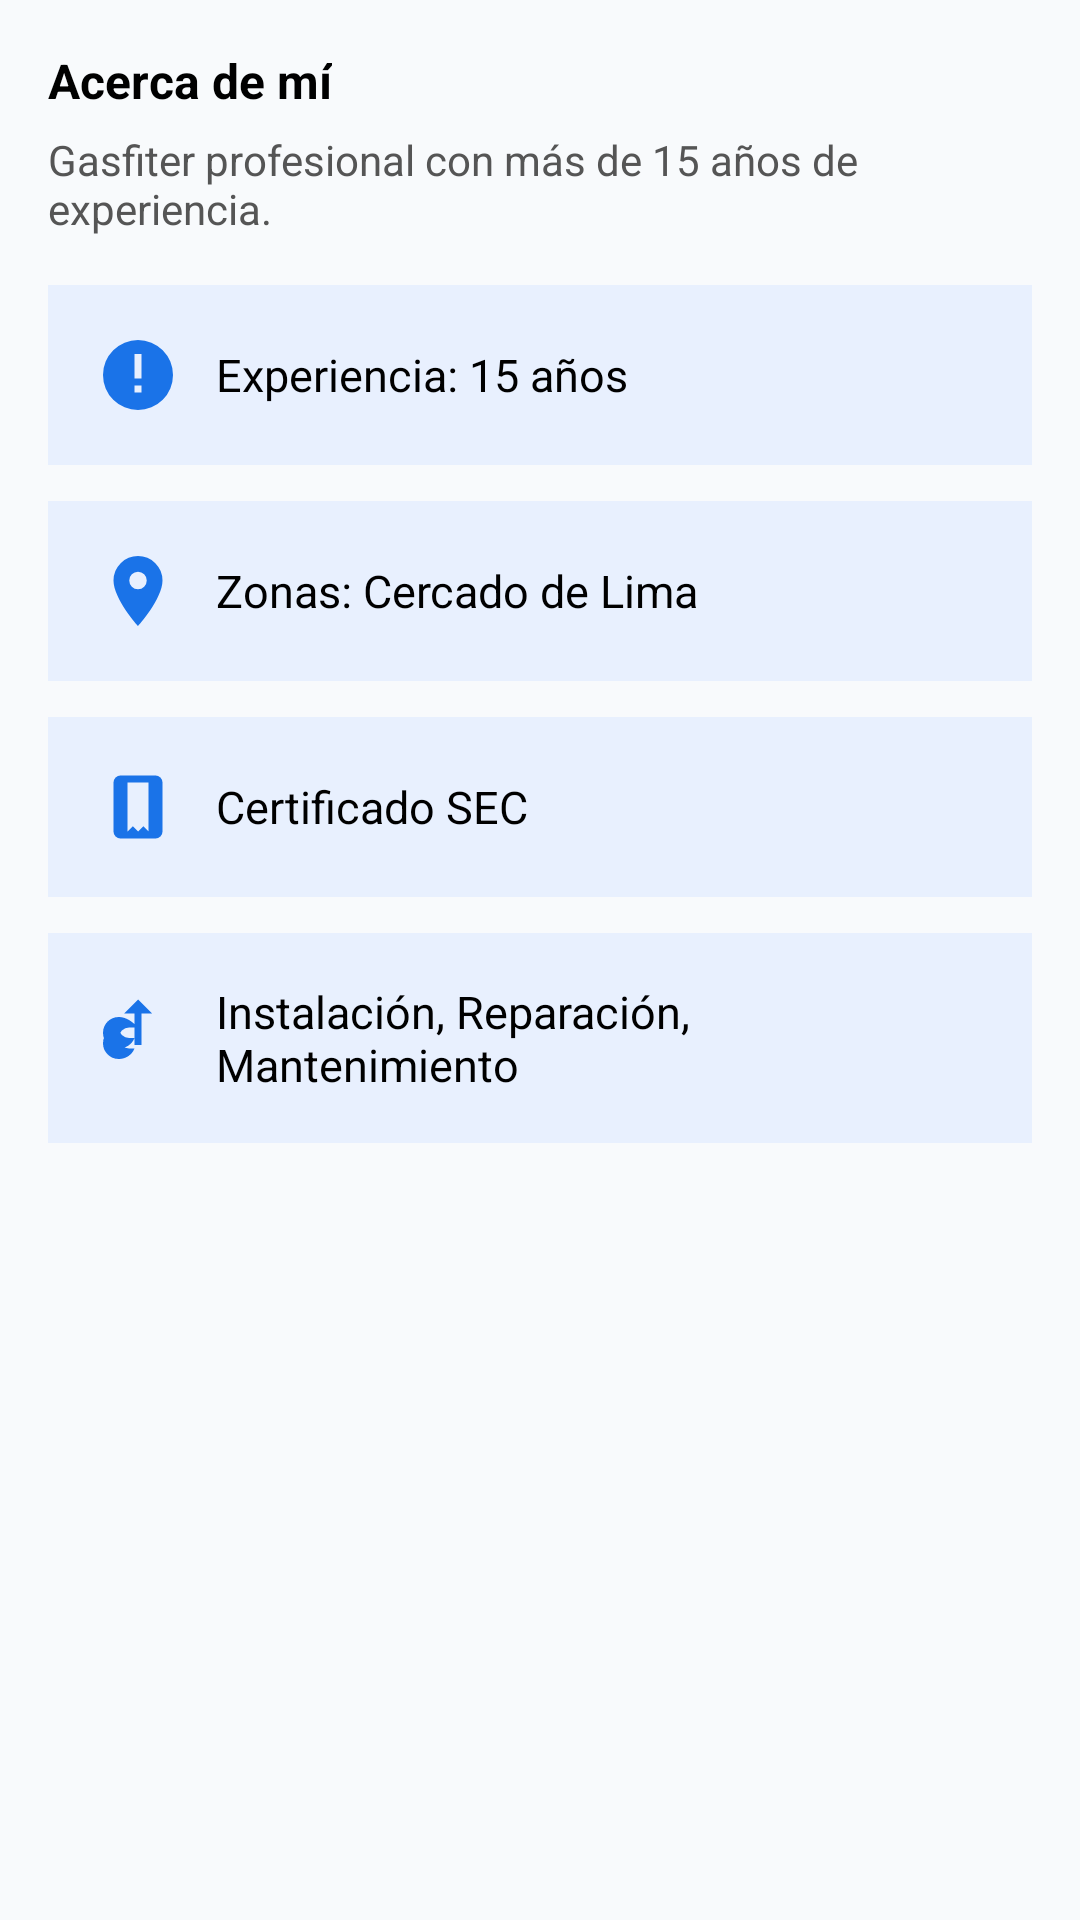

Android layout source for this screen:
<!-- AndroidManifest.xml: application theme Theme.ProyectoFInal11 -->
<!-- res/layout/tab_informacion.xml -->
<?xml version="1.0" encoding="utf-8"?>
<ScrollView xmlns:android="http://schemas.android.com/apk/res/android"
    android:layout_width="match_parent"
    android:layout_height="match_parent">

    <LinearLayout
        android:orientation="vertical"
        android:padding="16dp"
        android:layout_width="match_parent"
        android:layout_height="wrap_content">

        
        <TextView
            android:layout_width="wrap_content"
            android:layout_height="wrap_content"
            android:text="Acerca de mí"
            android:textStyle="bold"
            android:textSize="16sp"
            android:textColor="#000"
            android:layout_marginBottom="6dp" />

        <TextView
            android:id="@+id/aboutMeText"
            android:layout_width="wrap_content"
            android:layout_height="wrap_content"
            android:text="Gasfiter profesional con más de 15 años de experiencia."
            android:textColor="#555"
            android:textSize="14sp" />

        
        <LinearLayout
            android:orientation="horizontal"
            android:background="#E8F0FE"
            android:padding="16dp"
            android:layout_marginTop="16dp"
            android:gravity="center_vertical"
            android:layout_width="match_parent"
            android:layout_height="wrap_content">

            <ImageView
                android:layout_width="28dp"
                android:layout_height="28dp"
                android:contentDescription="@null"
                android:src="@drawable/ic_experiencia"/>

            <TextView
                android:id="@+id/experienceText"
                android:layout_width="wrap_content"
                android:layout_height="wrap_content"
                android:text="Experiencia: 15 años"
                android:textColor="#000"
                android:textSize="15sp"
                android:layout_marginStart="12dp" />
        </LinearLayout>

        
        <LinearLayout
            android:orientation="horizontal"
            android:background="#E8F0FE"
            android:padding="16dp"
            android:layout_marginTop="12dp"
            android:gravity="center_vertical"
            android:layout_width="match_parent"
            android:layout_height="wrap_content">

            <ImageView
                android:layout_width="28dp"
                android:layout_height="28dp"
                android:contentDescription="@null"
                android:src="@drawable/ic_location"/>

            <TextView
                android:id="@+id/zonesText"
                android:layout_width="wrap_content"
                android:layout_height="wrap_content"
                android:text="Zonas: Cercado de Lima"
                android:textColor="#000"
                android:textSize="15sp"
                android:layout_marginStart="12dp"/>
        </LinearLayout>

        
        <LinearLayout
            android:orientation="horizontal"
            android:background="#E8F0FE"
            android:padding="16dp"
            android:layout_marginTop="12dp"
            android:gravity="center_vertical"
            android:layout_width="match_parent"
            android:layout_height="wrap_content">

            <ImageView
                android:layout_width="28dp"
                android:layout_height="28dp"
                android:contentDescription="@null"
                android:src="@drawable/ic_certificado"/>

            <TextView
                android:layout_width="wrap_content"
                android:layout_height="wrap_content"
                android:text="Certificado SEC"
                android:textColor="#000"
                android:textSize="15sp"
                android:layout_marginStart="12dp"/>
        </LinearLayout>

        
        <LinearLayout
            android:orientation="horizontal"
            android:background="#E8F0FE"
            android:padding="16dp"
            android:layout_marginTop="12dp"
            android:gravity="center_vertical"
            android:layout_width="match_parent"
            android:layout_height="wrap_content">

            <ImageView
                android:layout_width="28dp"
                android:contentDescription="@null"
                android:layout_height="28dp"
                android:src="@drawable/ic_services"/>

            <TextView
                android:layout_width="wrap_content"
                android:layout_height="wrap_content"
                android:text="Instalación, Reparación, Mantenimiento"
                android:textColor="#000"
                android:textSize="15sp"
                android:layout_marginStart="12dp"/>
        </LinearLayout>

    </LinearLayout>
</ScrollView>
<!-- resources referenced by this layout -->
<resources>
  <!-- drawable ic_certificado (drawable) -->
  <?xml version="1.0" encoding="utf-8"?>
  <vector xmlns:android="http://schemas.android.com/apk/res/android"
      android:width="24dp"
      android:height="24dp"
      android:viewportWidth="24"
      android:viewportHeight="24">
      <path
          android:fillColor="#1A73E8"
          android:pathData="M17,3H7A2,2 0 0,0 5,5V19A2,2 0 0,0 7,21H17A2,2 0 0,0 19,19V5A2,2 0 0,0 17,3M12,19L10.5,17.5L9,19V5H15V19L13.5,17.5L12,19Z" />
  </vector>
  <!-- drawable ic_experiencia (drawable) -->
  <vector xmlns:android="http://schemas.android.com/apk/res/android"
      android:width="24dp"
      android:height="24dp"
      android:viewportWidth="24"
      android:viewportHeight="24">
      <path
          android:fillColor="#1A73E8"
          android:pathData="M12,2A10,10 0 1,0 22,12A10,10 0 0,0 12,2M11,6H13V13H11V6M11,15H13V17H11V15Z" />
  </vector>
  <!-- drawable ic_location (drawable) -->
  <?xml version="1.0" encoding="utf-8"?>
  <vector xmlns:android="http://schemas.android.com/apk/res/android"
      android:width="24dp"
      android:height="24dp"
      android:viewportWidth="24"
      android:viewportHeight="24">
      <path
          android:fillColor="#1A73E8"
          android:pathData="M12,2A7,7 0 0,0 5,9C5,14.25 12,22 12,22C12,22 19,14.25 19,9A7,7 0 0,0 12,2M12,11.5A2.5,2.5 0 1,1 14.5,9A2.5,2.5 0 0,1 12,11.5Z" />
  </vector>
  <!-- drawable ic_services (drawable) -->
  <?xml version="1.0" encoding="utf-8"?>
  <vector xmlns:android="http://schemas.android.com/apk/res/android"
      android:width="24dp"
      android:height="24dp"
      android:viewportWidth="24"
      android:viewportHeight="24">
      <path
          android:fillColor="#1A73E8"
          android:pathData="M12,1L8,5H11V14H13V5H16M6.5,9C4,9 2,11 2,13.5A4.5,4.5 0 0,0 6.5,18C8.55,18 10.3,16.79 11,15H9.5A3,3 0 0,1 6.5,12A3,3 0 0,1 9.5,9H12C10.3,7.21 8.55,6 6.5,6C4,6 2,8 2,10.5A4.5,4.5 0 0,0 6.5,15C8.55,15 10.3,13.79 11,12H9.5A3,3 0 0,1 6.5,9Z" />
  </vector>
  <style name="Theme.ProyectoFInal11" parent="Base.Theme.ProyectoFInal11" />
  <style name="Base.Theme.ProyectoFInal11" parent="Theme.Material3.DayNight.NoActionBar">
          
          <item name="colorPrimary">@color/primary</item>
          <item name="colorPrimaryVariant">@color/primary_dark</item>
          <item name="colorOnPrimary">@color/white</item>
          <item name="colorSecondary">@color/secondary</item>
          <item name="colorOnSecondary">@color/white</item>
          <item name="android:colorBackground">@color/background</item>
          <item name="colorSurface">@color/surface</item>
      </style>
  <color name="primary">#6366F1</color>
  <color name="primary_dark">#4F46E5</color>
  <color name="white">#FFFFFFFF</color>
  <color name="secondary">#10B981</color>
  <color name="background">#F8FAFC</color>
  <color name="surface">#FFFFFF</color>
</resources>
